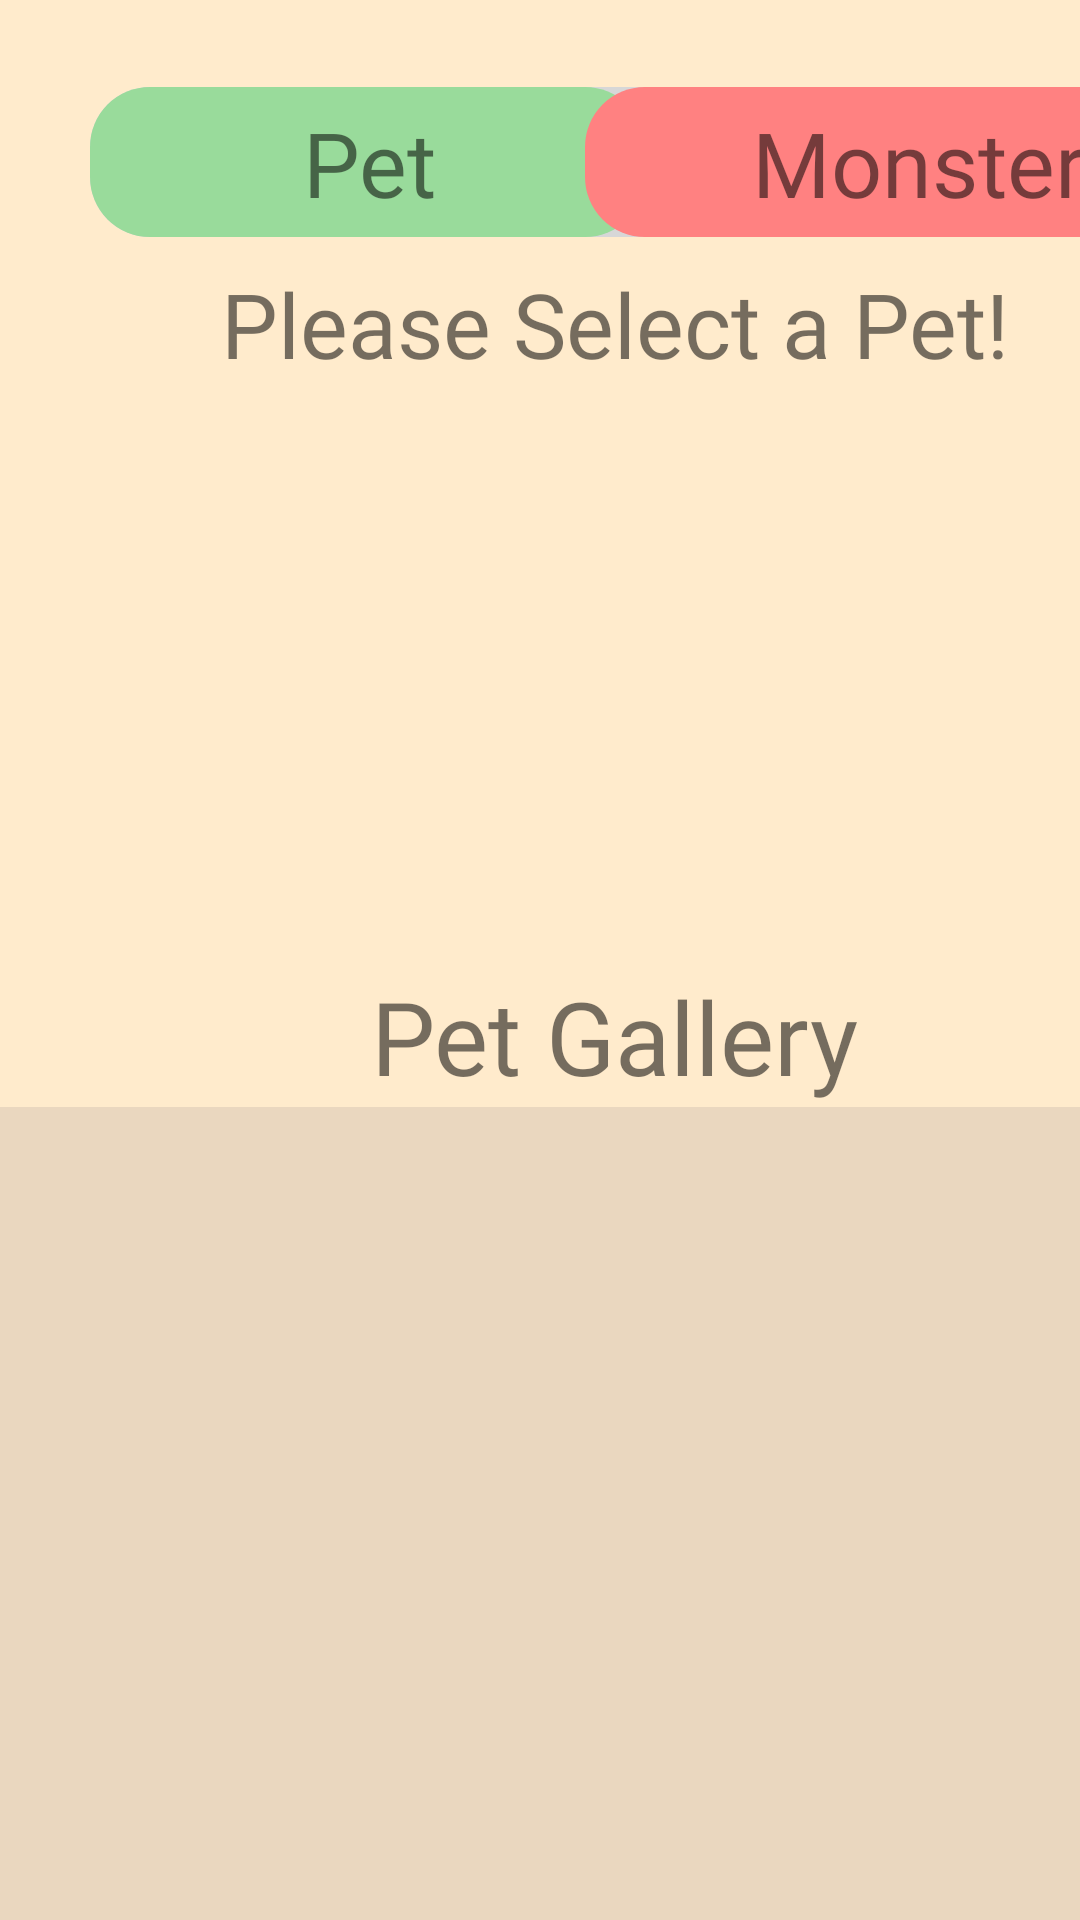

Android layout source for this screen:
<!-- AndroidManifest.xml: application theme Theme.Eggenda -->
<!-- res/layout/fragment_gallery.xml -->
<?xml version="1.0" encoding="utf-8"?>
<androidx.constraintlayout.widget.ConstraintLayout xmlns:android="http://schemas.android.com/apk/res/android"
    xmlns:app="http://schemas.android.com/apk/res-auto"
    xmlns:tools="http://schemas.android.com/tools"
    android:layout_width="match_parent"
    android:layout_height="match_parent"
    android:background="@color/yellow"
    android:paddingTop="20dp"
    tools:context=".ui.gallery.GalleryFragment">


    <androidx.constraintlayout.widget.ConstraintLayout
        android:layout_width="350dp"
        android:layout_height="50dp"
        android:background="@drawable/gallery_switch_background"
        app:layout_constraintBottom_toTopOf="@+id/gallery_pet_name"
        app:layout_constraintEnd_toStartOf="@+id/guideline9"
        app:layout_constraintStart_toStartOf="@+id/guideline9"
        app:layout_constraintTop_toTopOf="parent">

        <View
            android:id="@+id/gallery_pet_button"
            android:layout_width="185dp"
            android:layout_height="match_parent"
            android:background="@drawable/game_dialog_btn_norm"
            android:clickable="true"
            android:focusable="true"
            app:layout_constraintBottom_toBottomOf="parent"
            app:layout_constraintStart_toStartOf="parent"
            app:layout_constraintTop_toTopOf="parent"
            android:visibility="visible"/>

        <View
            android:id="@+id/gallery_monster_button"
            android:layout_width="185dp"
            android:layout_height="match_parent"
            android:background="@drawable/game_dialog_btn_chosen"
            android:clickable="true"
            android:focusable="true"
            android:visibility="visible"
            app:layout_constraintBottom_toBottomOf="parent"
            app:layout_constraintEnd_toEndOf="parent"
            app:layout_constraintHorizontal_bias="1.0"
            app:layout_constraintStart_toStartOf="parent"
            app:layout_constraintTop_toTopOf="parent"
            app:layout_constraintVertical_bias="0.0"/>
        <View
            android:id="@+id/gallery_pet_invisible"
            android:layout_width="185dp"
            android:layout_height="match_parent"
            android:background="@drawable/game_dialog_btn_norm"
            android:clickable="true"
            android:focusable="true"
            app:layout_constraintBottom_toBottomOf="parent"
            app:layout_constraintStart_toStartOf="parent"
            app:layout_constraintTop_toTopOf="parent"
            android:visibility="gone"/>

        <TextView
            android:layout_width="wrap_content"
            android:layout_height="wrap_content"
            android:layout_gravity="center"
            android:fontFamily="@font/titan_one"
            android:text="Pet"
            android:textSize="30sp"
            app:layout_constraintBottom_toBottomOf="parent"
            app:layout_constraintEnd_toEndOf="@+id/gallery_monster_button"
            app:layout_constraintHorizontal_bias="0.233"
            app:layout_constraintStart_toStartOf="@+id/gallery_pet_button"
            app:layout_constraintTop_toTopOf="parent"
            app:layout_constraintVertical_bias="0.50" />

        <TextView
            android:layout_width="wrap_content"
            android:layout_height="wrap_content"
            android:layout_gravity="center"
            android:fontFamily="@font/titan_one"
            android:text="Monster"
            android:textSize="30sp"
            app:layout_constraintBottom_toBottomOf="parent"
            app:layout_constraintEnd_toEndOf="parent"
            app:layout_constraintHorizontal_bias="0.924"
            app:layout_constraintStart_toStartOf="parent"
            app:layout_constraintTop_toTopOf="parent"
            app:layout_constraintVertical_bias="0.533" />


    </androidx.constraintlayout.widget.ConstraintLayout>

    <TextView
        android:id="@+id/gallery_pet_name"
        android:layout_width="wrap_content"
        android:layout_height="wrap_content"
        android:layout_marginBottom="36dp"
        android:fontFamily="@font/titan_one"
        android:text="Please Select a Pet!"
        android:textSize="30sp"
        app:layout_constraintBottom_toTopOf="@+id/viewSwitcher"
        app:layout_constraintEnd_toStartOf="@+id/guideline9"
        app:layout_constraintHorizontal_bias="0.498"
        app:layout_constraintStart_toStartOf="@+id/guideline9" />

    <ViewSwitcher
        android:id="@+id/viewSwitcher"
        android:layout_width="wrap_content"
        android:layout_height="wrap_content"
        app:layout_constraintBottom_toTopOf="@+id/guideline4"
        app:layout_constraintEnd_toStartOf="@+id/guideline9"
        app:layout_constraintHorizontal_bias="0.498"
        app:layout_constraintStart_toStartOf="@+id/guideline9"
        app:layout_constraintTop_toTopOf="@+id/guideline4">

        
        <ImageView
            android:id="@+id/game_pet_choose_image"
            android:layout_width="150dp"
            android:layout_height="150dp"
            android:layout_gravity="center"
            app:layout_constraintBottom_toTopOf="@+id/infoHorLine"
            app:layout_constraintEnd_toStartOf="@+id/chooseVerLine"
            app:layout_constraintStart_toStartOf="@+id/chooseVerLine"
            app:layout_constraintTop_toTopOf="@+id/infoHorLine"
            app:layout_constraintVertical_bias="0.413" />

        <TextView
            android:id="@+id/game_pet_choose_text"
            android:layout_width="wrap_content"
            android:layout_height="wrap_content"
            android:layout_gravity="center"
            android:fontFamily="@font/titan_one"
            android:text="Please Choose One"
            android:textSize="30sp" />

    </ViewSwitcher>

    <TextView
        android:id="@+id/gallery_title"
        android:layout_width="wrap_content"
        android:layout_height="wrap_content"
        android:fontFamily="@font/titan_one"
        android:text="Pet Gallery"
        android:textSize="34sp"
        app:layout_constraintBottom_toTopOf="@+id/constraintLayout3"
        app:layout_constraintEnd_toStartOf="@+id/guideline9"
        app:layout_constraintStart_toStartOf="@+id/guideline9"
        app:layout_constraintTop_toBottomOf="@+id/viewSwitcher"
        app:layout_constraintVertical_bias="0.883" />

    <androidx.constraintlayout.widget.ConstraintLayout
        android:id="@+id/constraintLayout3"
        android:layout_width="match_parent"
        android:layout_height="300dp"
        android:background="@color/yellow_subbackground"
        app:layout_constraintBottom_toTopOf="@+id/guideline8"
        app:layout_constraintEnd_toEndOf="parent"
        app:layout_constraintHorizontal_bias="0.0"
        app:layout_constraintStart_toStartOf="parent"
        app:layout_constraintTop_toTopOf="@+id/guideline8"
        app:layout_constraintVertical_bias="0.545">


        <androidx.recyclerview.widget.RecyclerView
            android:id="@+id/gallery_characterchoose_recyclerView"
            android:layout_width="wrap_content"
            android:layout_height="wrap_content"
            android:layout_weight="1"
            android:scrollbars="vertical"
            app:layout_constraintBottom_toBottomOf="parent"
            app:layout_constraintEnd_toEndOf="parent"
            app:layout_constraintHorizontal_bias="0.5"
            app:layout_constraintStart_toStartOf="parent"
            app:layout_constraintTop_toTopOf="parent" />


    </androidx.constraintlayout.widget.ConstraintLayout>

    <androidx.constraintlayout.widget.Guideline
        android:id="@+id/guideline8"
        android:layout_width="wrap_content"
        android:layout_height="wrap_content"
        android:orientation="horizontal"
        app:layout_constraintGuide_begin="499dp" />


    

    <TextView
        android:id="@+id/long_hold_message"
        android:layout_width="0dp"
        android:layout_height="wrap_content"
        android:layout_marginBottom="4dp"
        android:fontFamily="@font/titan_one"
        android:gravity="center"
        android:padding="6dp"
        android:text="Long-hold Photo to view pet information"
        android:textColor="@android:color/black"
        android:textSize="18sp"
        app:layout_constraintBottom_toBottomOf="parent"
        app:layout_constraintEnd_toEndOf="parent"
        app:layout_constraintHorizontal_bias="1.0"
        app:layout_constraintStart_toStartOf="parent"
        app:layout_constraintTop_toBottomOf="@+id/constraintLayout3" />

    <androidx.constraintlayout.widget.Guideline
        android:id="@+id/guideline4"
        android:layout_width="wrap_content"
        android:layout_height="wrap_content"
        android:orientation="horizontal"
        app:layout_constraintGuide_begin="219dp" />

    <androidx.constraintlayout.widget.Guideline
        android:id="@+id/guideline9"
        android:layout_width="wrap_content"
        android:layout_height="wrap_content"
        android:orientation="vertical"
        app:layout_constraintGuide_begin="205dp" />

</androidx.constraintlayout.widget.ConstraintLayout>
<!-- resources referenced by this layout -->
<resources>
  <color name="yellow">#FFEBCC</color>
  <color name="yellow_subbackground">#EAD7BF</color>
  <!-- drawable gallery_switch_background (drawable) -->
  <?xml version="1.0" encoding="utf-8"?>
  <shape xmlns:android="http://schemas.android.com/apk/res/android">
      <solid android:color="@color/disabled_color" />
      <corners android:radius="20dp" />
  </shape>
  <!-- drawable game_dialog_btn_chosen (drawable) -->
  <?xml version="1.0" encoding="utf-8"?>
  <shape xmlns:android="http://schemas.android.com/apk/res/android">
      <solid android:color="@color/dialog_btn_chosen" /> 
      <corners android:radius="20dp" /> 
  </shape>
  <!-- drawable game_dialog_btn_norm (drawable) -->
  <?xml version="1.0" encoding="utf-8"?>
  <shape xmlns:android="http://schemas.android.com/apk/res/android">
      <solid android:color="@color/dialog_btn_norm" /> 
      <corners android:radius="20dp" /> 
  </shape>
  <style name="Theme.Eggenda" parent="Theme.MaterialComponents.DayNight.DarkActionBar">
          
          <item name="colorPrimary">@color/purple_500</item>
          <item name="colorPrimaryVariant">@color/purple_700</item>
          <item name="colorOnPrimary">@color/white</item>
          
          <item name="colorSecondary">@color/teal_200</item>
          <item name="colorSecondaryVariant">@color/teal_700</item>
          <item name="colorOnSecondary">@color/black</item>
          
          <item name="android:statusBarColor">?attr/colorPrimaryVariant</item>
          
      </style>
  <color name="disabled_color">#D7D7D7</color>
  <color name="dialog_btn_chosen">#FF8181</color>
  <color name="dialog_btn_norm">#99DB9B</color>
  <color name="purple_500">#FFB034</color>
  <color name="purple_700">#FF9B00</color>
  <color name="white">#FFFFFFFF</color>
  <color name="teal_200">#FFD798</color>
  <color name="teal_700">#FF9B00</color>
  <color name="black">#FF000000</color>
</resources>
